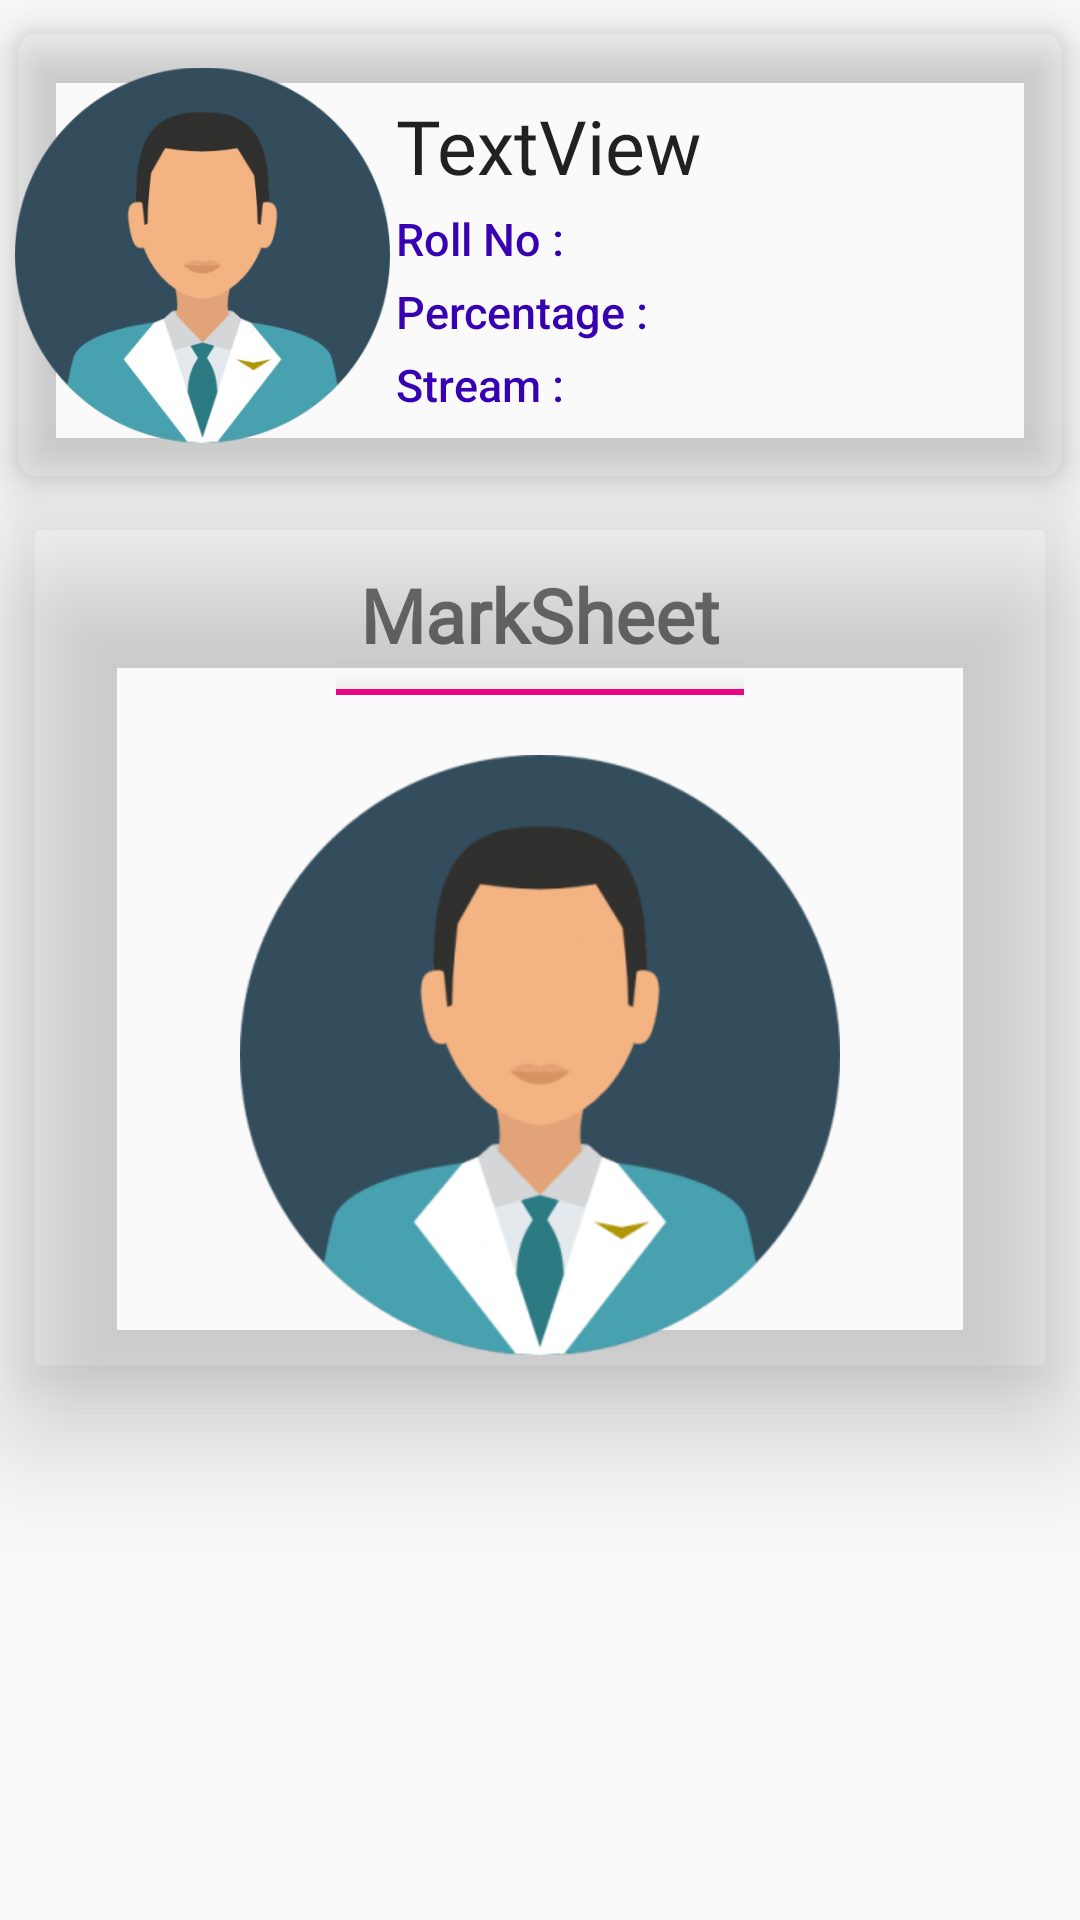

Layout XML and referenced resources for this Android screen:
<!-- AndroidManifest.xml: application theme AppTheme -->
<!-- res/layout/toppers_description_layout.xml -->
<?xml version="1.0" encoding="utf-8"?>
<LinearLayout xmlns:android="http://schemas.android.com/apk/res/android"
    xmlns:app="http://schemas.android.com/apk/res-auto"
    xmlns:tools="http://schemas.android.com/tools"
    android:layout_width="match_parent"
    android:layout_height="match_parent"
    android:background="@color/common_google_signin_btn_text_dark_default"
    android:clickable="true"
    android:orientation="vertical"
    tools:layout_editor_absoluteY="25dp">

    <android.support.v7.widget.CardView
        android:id="@+id/card1"
        android:layout_width="match_parent"
        android:layout_height="wrap_content"
        android:layout_marginStart="5dp"
        android:layout_marginTop="10dp"
        android:layout_marginEnd="5dp"
        android:layout_marginBottom="5dp"
        android:elevation="24dp"
        android:padding="24dp"
        app:cardBackgroundColor="@color/common_google_signin_btn_text_dark_default"
        app:cardCornerRadius="8dp"
        app:cardElevation="10dp"
        app:layout_constraintBottom_toBottomOf="parent"
        app:layout_constraintEnd_toEndOf="parent"
        app:layout_constraintHorizontal_bias="0.0"
        app:layout_constraintStart_toStartOf="parent"
        app:layout_constraintTop_toTopOf="parent"
        app:layout_constraintVertical_bias="0.0">

        <LinearLayout
            android:id="@+id/linearLayout2"
            android:layout_width="match_parent"
            android:layout_height="wrap_content"
            android:gravity="center"
            android:orientation="horizontal">

            <ImageView
                android:id="@+id/image1"
                android:layout_width="125dp"
                android:layout_height="150dp"
                android:layout_alignParentTop="true"
                android:layout_centerHorizontal="true"
                android:src="@drawable/user" />

            <LinearLayout
                android:layout_width="match_parent"
                android:layout_height="wrap_content"
                android:gravity="center"
                android:orientation="vertical">

                <TextView
                    android:id="@+id/NameField"
                    style="@style/TextAppearance.AppCompat.Title"
                    android:layout_width="match_parent"
                    android:layout_height="wrap_content"
                    android:layout_margin="2dp"
                    android:fontFamily="@font/salsa"
                    android:gravity="left"
                    android:text="TextView"
                    android:textColor="@color/common_google_signin_btn_text_dark_focused"
                    android:textSize="25dp" />

                <LinearLayout
                    android:layout_width="match_parent"
                    android:layout_height="match_parent"
                    android:orientation="horizontal">

                    <TextView
                        android:id="@+id/Subjects"
                        style="@style/TextAppearance.AppCompat.Title"
                        android:layout_width="wrap_content"
                        android:layout_height="wrap_content"
                        android:layout_margin="2dp"
                        android:text="Roll No :"
                        android:textColor="@color/design_default_color_primary_dark"
                        android:textSize="15dp" />

                    <TextView
                        android:id="@+id/RollNoField"
                        style="@style/TextAppearance.AppCompat.Title"
                        android:layout_width="wrap_content"
                        android:layout_height="wrap_content"
                        android:layout_margin="2dp"
                        android:text=""
                        android:textColor="@color/common_google_signin_btn_text_dark_focused"
                        android:textSize="15dp" />
                </LinearLayout>

                <LinearLayout
                    android:layout_width="match_parent"
                    android:layout_height="match_parent"
                    android:orientation="horizontal">

                    <TextView
                        android:id="@+id/School"
                        style="@style/TextAppearance.AppCompat.Title"
                        android:layout_width="wrap_content"
                        android:layout_height="wrap_content"
                        android:layout_margin="2dp"
                        android:text="Percentage :"
                        android:textColor="@color/design_default_color_primary_dark"
                        android:textSize="15dp" />

                    <TextView
                        android:id="@+id/SchoolField"
                        style="@style/TextAppearance.AppCompat.Title"
                        android:layout_width="wrap_content"
                        android:layout_height="wrap_content"
                        android:layout_margin="2dp"
                        android:text=""
                        android:textColor="@color/common_google_signin_btn_text_dark_focused"
                        android:textSize="15dp" />
                </LinearLayout>

                <LinearLayout
                    android:layout_width="match_parent"
                    android:layout_height="match_parent"
                    android:orientation="horizontal">

                    <TextView
                        android:id="@+id/Stream"
                        style="@style/TextAppearance.AppCompat.Title"
                        android:layout_width="wrap_content"
                        android:layout_height="wrap_content"
                        android:layout_margin="2dp"
                        android:text="Stream :"
                        android:textColor="@color/design_default_color_primary_dark"
                        android:textSize="15dp" />

                    <TextView
                        android:id="@+id/StreamField"
                        style="@style/TextAppearance.AppCompat.Title"
                        android:layout_width="wrap_content"
                        android:layout_height="wrap_content"
                        android:layout_margin="2dp"
                        android:text=""
                        android:textColor="@color/common_google_signin_btn_text_dark_focused"
                        android:textSize="15dp" />
                </LinearLayout>


            </LinearLayout>

        </LinearLayout>

    </android.support.v7.widget.CardView>

    <android.support.v7.widget.CardView
        android:id="@+id/card2"
        android:layout_width="match_parent"
        android:layout_height="wrap_content"
        android:layout_marginStart="5dp"
        android:layout_marginTop="5dp"
        android:layout_marginEnd="5dp"
        android:layout_marginBottom="10dp"
        android:elevation="24dp"
        android:padding="24dp"
        app:cardBackgroundColor="@color/common_google_signin_btn_text_dark_default"
        app:cardCornerRadius="8dp"
        app:cardElevation="24dp">

        <LinearLayout
            android:layout_width="match_parent"
            android:layout_height="wrap_content"
            android:gravity="center"
            android:orientation="vertical">
            //heading

            <LinearLayout
                android:layout_width="wrap_content"
                android:layout_height="wrap_content"
                android:layout_margin="10dp"
                android:gravity="center_vertical|center_horizontal"
                android:orientation="vertical">

                <TextView
                    android:id="@+id/Heading4"
                    android:layout_width="wrap_content"
                    android:layout_height="wrap_content"
                    android:layout_margin="8dp"
                    android:layout_weight="1"
                    android:gravity="center_vertical|center_horizontal"
                    android:text="MarkSheet"
                    android:textAlignment="center"
                    android:textColor="@color/common_google_signin_btn_text_dark_focused"
                    android:textSize="25dp"
                    android:textStyle="bold"
                    app:fontFamily="@font/salsa"></TextView>

                <View
                    android:id="@+id/view4"
                    android:layout_width="match_parent"
                    android:layout_height="2dp"
                    android:background="@color/colorAccent"
                    android:elevation="10dp" />

            </LinearLayout>

            <ImageView
                android:id="@+id/image3"
                android:layout_width="match_parent"
                android:layout_height="200dp"
                android:layout_alignParentTop="true"
                android:layout_centerHorizontal="true"
                android:layout_margin="10dp"
                android:src="@drawable/user" />

        </LinearLayout>

    </android.support.v7.widget.CardView>

</LinearLayout>
<!-- resources referenced by this layout -->
<resources>
  <color name="colorAccent">#ea0583</color>
  <!-- drawable user: png bitmap (drawable, 21059 bytes) -->
  <style name="AppTheme" parent="Theme.AppCompat.Light.NoActionBar">
          
          <item name="colorPrimary">@color/colorPrimary</item>
          <item name="colorPrimaryDark">@color/colorPrimaryDark</item>
          <item name="colorAccent">@color/colorAccent</item>
      </style>
  <color name="colorPrimary">#006ef4</color>
  <color name="colorPrimaryDark">#360134</color>
</resources>
